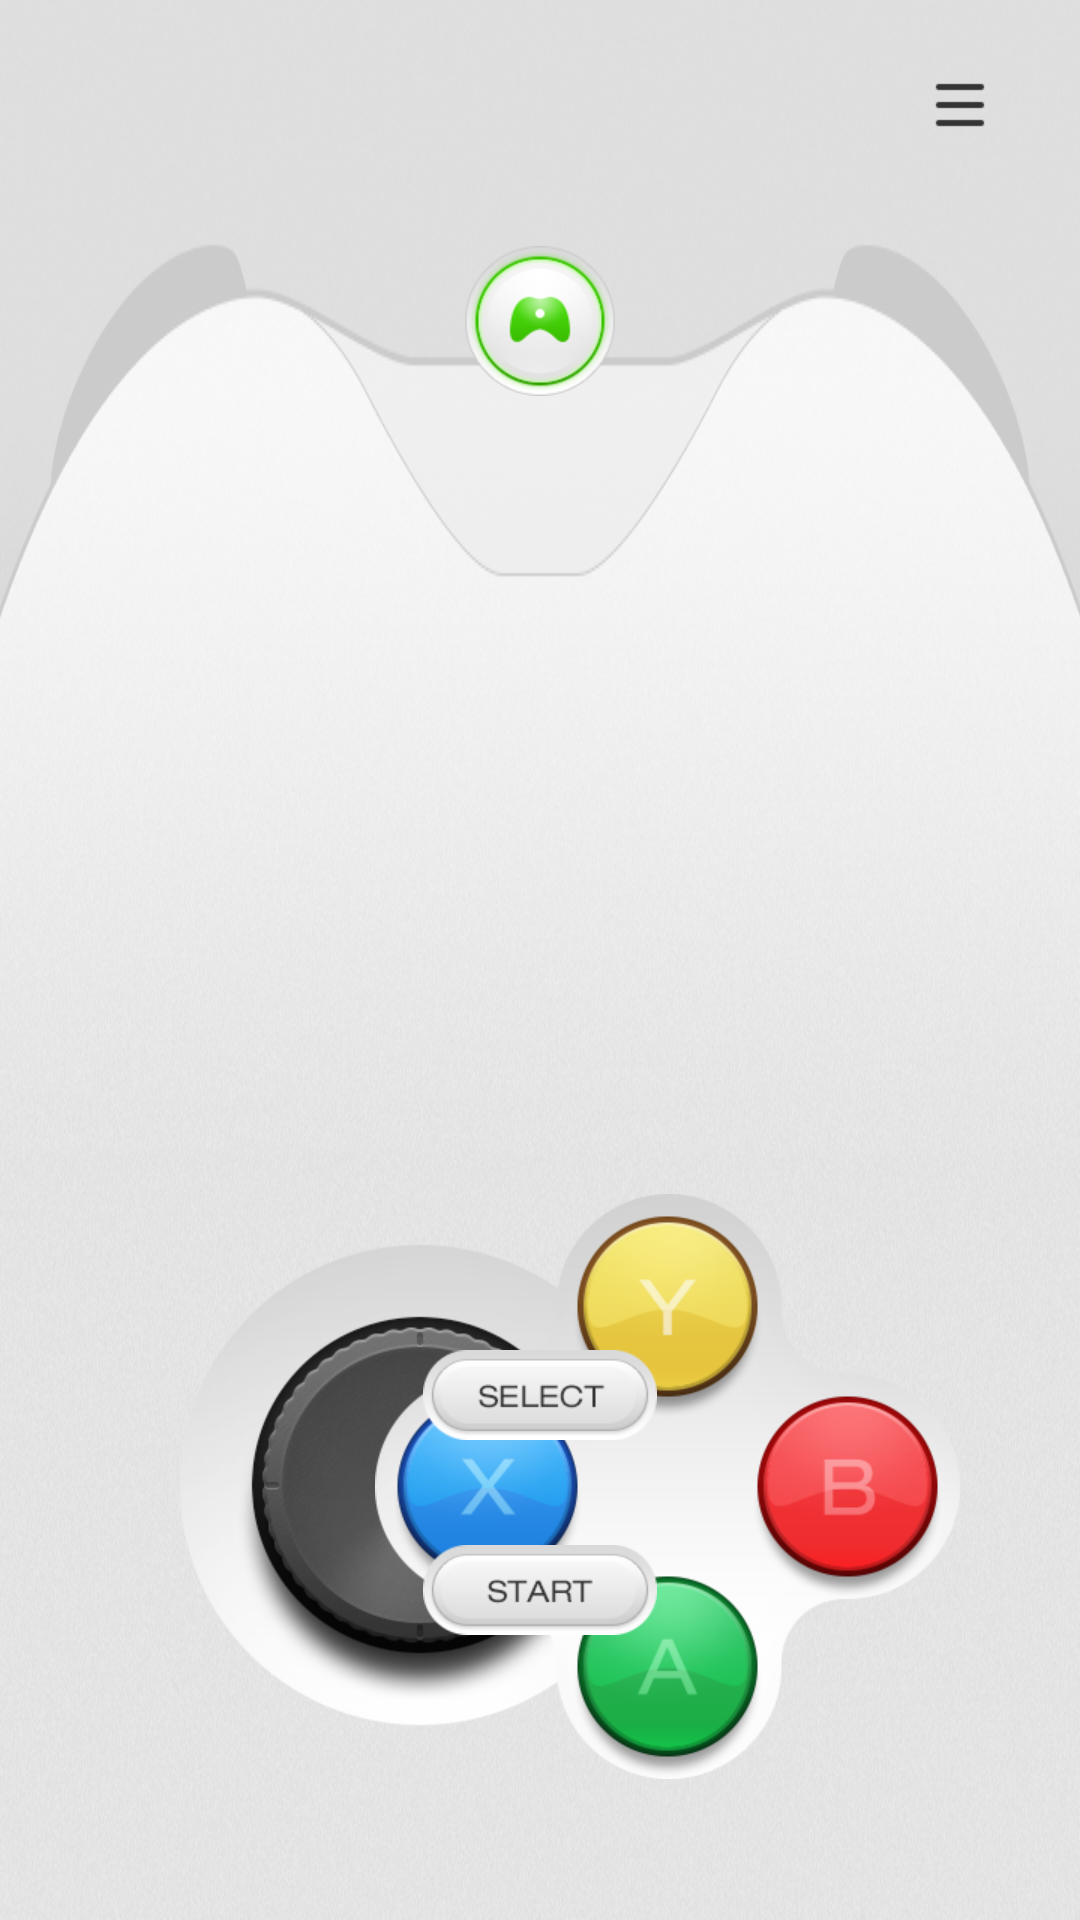

Layout XML and referenced resources for this Android screen:
<!-- AndroidManifest.xml: activity theme android:Theme.NoTitleBar.Fullscreen -->
<!-- res/layout/activity_joystick_ball.xml -->
<?xml version="1.0" encoding="utf-8"?>

<RelativeLayout xmlns:android="http://schemas.android.com/apk/res/android"
    android:layout_width="match_parent"
    android:layout_height="match_parent"
    android:background="@drawable/joystick_bg" >
    
    <RelativeLayout
        android:id="@+id/arr_layout"
        android:layout_width="wrap_content"
        android:layout_height="wrap_content"
        android:layout_alignParentBottom="true"
        android:layout_alignParentLeft="true"
        android:layout_marginBottom="45dp"
        android:layout_marginLeft="40dp"
        android:background="@drawable/joystick_direction_bg" >

        <ImageView
            android:id="@+id/arrBackground"
            android:layout_width="wrap_content"
            android:layout_height="wrap_content"
            android:layout_centerInParent="true"
            android:background="@drawable/joystick_direction_ball"
            android:contentDescription="@null" />
    </RelativeLayout>

    <ImageButton
        android:id="@+id/btn_device"
        android:layout_width="wrap_content"
        android:layout_height="wrap_content"
        android:layout_alignParentTop="true"
        android:layout_centerHorizontal="true"
        android:layout_marginTop="82dp"
        android:background="@drawable/joystick_bt_dev_con_states"
        android:contentDescription="@null" />

    <ImageButton
        android:id="@+id/btn_settings"
        android:layout_width="wrap_content"
        android:layout_height="wrap_content"
        android:layout_alignParentRight="true"
        android:layout_alignParentTop="true"
        android:layout_marginRight="25dp"
        android:layout_marginTop="20dp"
        android:background="@drawable/joystick_bt_setting_states"
        android:contentDescription="@null" />

    <include
        android:id="@+id/key_group"
        android:layout_width="195dip"
        android:layout_height="195dip"
        android:layout_alignParentBottom="true"
        android:layout_alignParentRight="true"
        android:layout_marginBottom="47dp"
        android:layout_marginRight="40dp"
        layout="@layout/joystick_key_group" />

    <include
        android:id="@+id/start_btn_group"
        android:layout_width="wrap_content"
        android:layout_height="wrap_content"
        android:layout_alignParentBottom="true"
        android:layout_centerHorizontal="true"
        android:layout_marginBottom="95dp"
        layout="@layout/joystick_btn_group" />

</RelativeLayout>
<!-- res/layout/joystick_key_group.xml (included above) -->
<?xml version="1.0" encoding="utf-8"?>

<RelativeLayout xmlns:android="http://schemas.android.com/apk/res/android"
    android:layout_width="wrap_content"
    android:layout_height="wrap_content"
    android:background="@drawable/joystick_key_bg" >

    <ImageButton
        android:id="@+id/btn_up"
        android:layout_width="wrap_content"
        android:layout_height="wrap_content"
        android:layout_alignParentTop="true"
        android:layout_centerHorizontal="true"
        android:background="@drawable/joystick_bt_y_states"
        android:contentDescription="@null" />

    <ImageButton
        android:id="@+id/btn_down"
        android:layout_width="wrap_content"
        android:layout_height="wrap_content"
        android:layout_alignParentBottom="true"
        android:layout_centerHorizontal="true"
        android:background="@drawable/joystick_bt_a_states"
        android:contentDescription="@null" />

    <ImageButton
        android:id="@+id/btn_left"
        android:layout_width="wrap_content"
        android:layout_height="wrap_content"
        android:layout_alignParentLeft="true"
        android:layout_centerVertical="true"
        android:background="@drawable/joystick_bt_x_states"
        android:contentDescription="@null" />

    <ImageButton
        android:id="@+id/btn_right"
        android:layout_width="wrap_content"
        android:layout_height="wrap_content"
        android:layout_alignParentRight="true"
        android:layout_centerVertical="true"
        android:background="@drawable/joystick_bt_b_states"
        android:contentDescription="@null" />

</RelativeLayout>
<!-- res/layout/joystick_btn_group.xml (included above) -->
<?xml version="1.0" encoding="utf-8"?>

<RelativeLayout xmlns:android="http://schemas.android.com/apk/res/android"
    android:layout_width="wrap_content"
    android:layout_height="wrap_content" >

    <Button
        android:id="@+id/btn_start"
        android:layout_width="wrap_content"
        android:layout_height="wrap_content"
        android:layout_alignParentBottom="true"
        android:layout_centerHorizontal="true"
        android:background="@drawable/joystick_bt_start_states"
        />

    <Button
        android:id="@+id/btn_select"
        android:layout_width="wrap_content"
        android:layout_height="wrap_content"
        android:layout_centerHorizontal="true"
        android:layout_marginBottom="35dp"
        android:layout_above="@+id/btn_start"
        android:background="@drawable/joystick_bt_select_states"
        />

</RelativeLayout>
<!-- resources referenced by this layout -->
<resources>
  <!-- drawable joystick_bg: png bitmap (drawable-xhdpi, 487375 bytes) -->
  <!-- drawable joystick_bt_a_states (drawable) -->
  <?xml version="1.0" encoding="UTF-8"?>
  
  <selector xmlns:android="http://schemas.android.com/apk/res/android">
  
      <item android:drawable="@drawable/joystick_a_press" android:state_focused="true" android:state_pressed="true"/>
      <item android:drawable="@drawable/joystick_a_press" android:state_focused="false" android:state_pressed="true"/>
      <item android:drawable="@drawable/joystick_a_normal"/>
  
  </selector>
  <!-- drawable joystick_bt_b_states (drawable) -->
  <?xml version="1.0" encoding="UTF-8"?>
  
  <selector
    xmlns:android="http://schemas.android.com/apk/res/android">
      <item android:state_focused="true" android:state_pressed="true" android:drawable="@drawable/joystick_b_press" />
      <item android:state_focused="false" android:state_pressed="true" android:drawable="@drawable/joystick_b_press" />
      <item android:drawable="@drawable/joystick_b_normal" />
  </selector>
  <!-- drawable joystick_bt_dev_con_states (drawable) -->
  <?xml version="1.0" encoding="UTF-8"?>
  
  <selector
    xmlns:android="http://schemas.android.com/apk/res/android">
      <item android:state_focused="true" android:state_pressed="true" android:drawable="@drawable/joystick_dev_conn_press" />
      <item android:state_focused="false" android:state_pressed="true" android:drawable="@drawable/joystick_dev_conn_press" />
      <item android:drawable="@drawable/joystick_dev_conn_normal" />
  </selector>
  <!-- drawable joystick_bt_select_states (drawable) -->
  <?xml version="1.0" encoding="UTF-8"?>
  
  <selector
    xmlns:android="http://schemas.android.com/apk/res/android">
      <item android:state_focused="true" android:state_pressed="true" android:drawable="@drawable/joystick_select_press" />
      <item android:state_focused="false" android:state_pressed="true" android:drawable="@drawable/joystick_select_press" />
      <item android:drawable="@drawable/joystick_select_normal" />
  </selector>
  <!-- drawable joystick_bt_setting_states (drawable) -->
  <?xml version="1.0" encoding="UTF-8"?>
  
  <selector
    xmlns:android="http://schemas.android.com/apk/res/android">
      <item android:state_focused="true" android:state_pressed="true" android:drawable="@drawable/joystick_setting_press" />
      <item android:state_focused="false" android:state_pressed="true" android:drawable="@drawable/joystick_setting_press" />
      <item android:drawable="@drawable/joystick_setting_normal" />
  </selector>
  <!-- drawable joystick_bt_start_states (drawable) -->
  <?xml version="1.0" encoding="UTF-8"?>
  
  <selector
    xmlns:android="http://schemas.android.com/apk/res/android">
      <item android:state_focused="true" android:state_pressed="true" android:drawable="@drawable/joystick_start_press" />
      <item android:state_focused="false" android:state_pressed="true" android:drawable="@drawable/joystick_start_press" />
      <item android:drawable="@drawable/joystick_start_normal" />
  </selector>
  <!-- drawable joystick_bt_x_states (drawable) -->
  <?xml version="1.0" encoding="UTF-8"?>
  
  <selector
    xmlns:android="http://schemas.android.com/apk/res/android">
      <item android:state_focused="true" android:state_pressed="true" android:drawable="@drawable/joystick_x_press" />
      <item android:state_focused="false" android:state_pressed="true" android:drawable="@drawable/joystick_x_press" />
      <item android:drawable="@drawable/joystick_x_normal" />
  </selector>
  <!-- drawable joystick_bt_y_states (drawable) -->
  <?xml version="1.0" encoding="UTF-8"?>
  
  <selector
    xmlns:android="http://schemas.android.com/apk/res/android">
      <item android:state_focused="true" android:state_pressed="true" android:drawable="@drawable/joystick_y_press" />
      <item android:state_focused="false" android:state_pressed="true" android:drawable="@drawable/joystick_y_press" />
      <item android:drawable="@drawable/joystick_y_normal" />
  </selector>
</resources>
